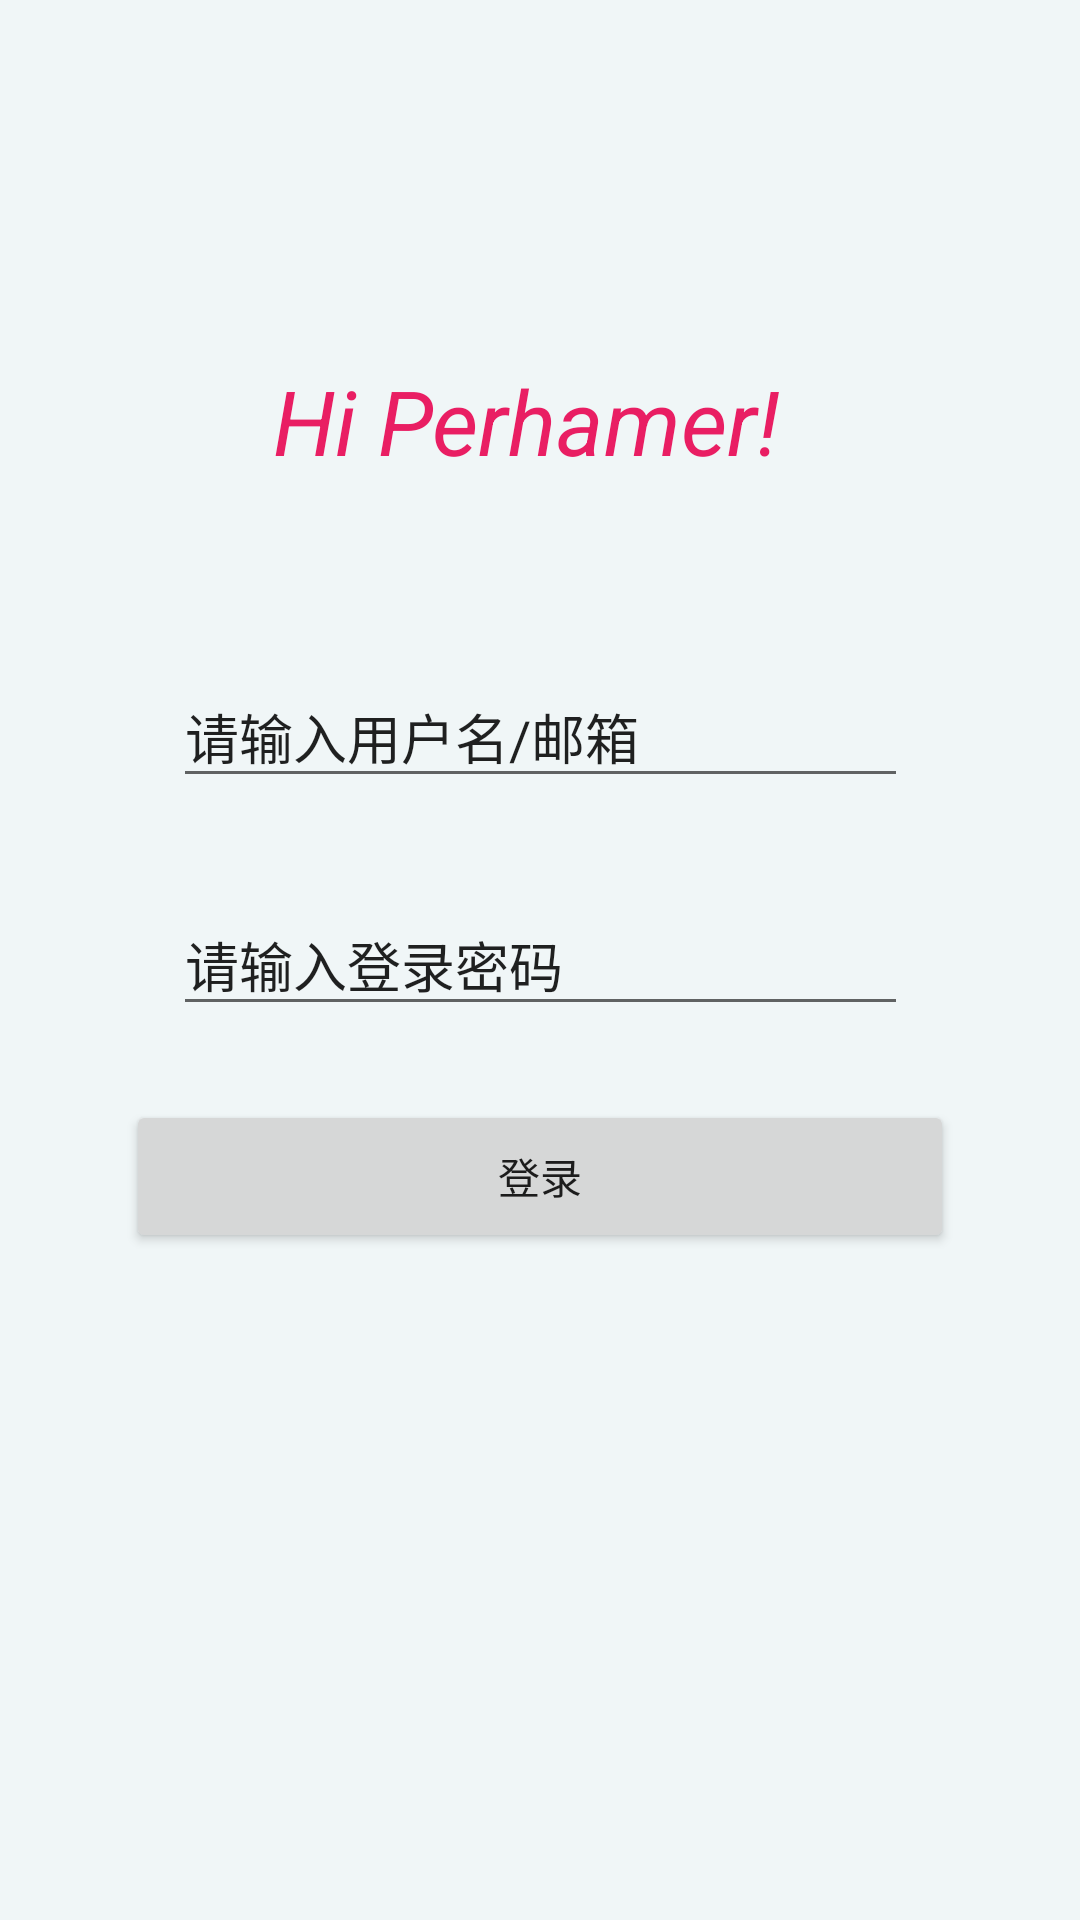

Write the Android layout XML for this screen, with the resource values it uses.
<!-- AndroidManifest.xml: application theme AppTheme -->
<!-- res/layout/activity_login.xml -->
<?xml version="1.0" encoding="utf-8"?>
<androidx.constraintlayout.widget.ConstraintLayout xmlns:android="http://schemas.android.com/apk/res/android"
                                                   xmlns:app="http://schemas.android.com/apk/res-auto"
                                                   xmlns:tools="http://schemas.android.com/tools"
                                                   android:layout_width="match_parent"
                                                   android:layout_height="match_parent"
                                                   android:background="@color/loginBackGroundColor"
        >

    <TextView
            android:id="@+id/textView5"
            android:layout_width="178dp"
            android:layout_height="40dp"
            android:text="@string/hiLogo"
            android:textColor="@color/PerColor"
            android:textSize="30sp"
            android:textStyle="italic"
            android:typeface="sans"
            app:layout_constraintTop_toTopOf="parent"
            app:layout_constraintStart_toStartOf="@+id/guideline2"
            app:layout_constraintEnd_toStartOf="@+id/guideline2"
            app:layout_constraintHorizontal_bias="0.505"
            android:layout_marginTop="120dp"/>

    <Button
            android:text="@string/loginBtn"
            android:layout_width="276dp"
            android:layout_height="51dp"
            android:id="@+id/loginBtn"
            app:layout_constraintStart_toStartOf="@+id/guideline2"
            app:layout_constraintHorizontal_bias="0.503"
            app:layout_constraintEnd_toStartOf="@+id/guideline2"
            app:layout_constraintBottom_toBottomOf="parent"
            app:layout_constraintTop_toBottomOf="@+id/loginPassInput"
            app:layout_constraintVertical_bias="0.1"/>

    <EditText
            android:layout_width="245dp"
            android:layout_height="44dp"
            android:inputType="textPersonName"
            android:text="@string/loginUserNameInputPlace"
            android:ems="10"
            android:id="@+id/loginUserNameInput"
            app:layout_constraintBottom_toTopOf="@+id/loginPassInput"
            android:layout_marginBottom="32dp"
            app:layout_constraintTop_toBottomOf="@+id/textView5"
            app:layout_constraintEnd_toStartOf="@+id/guideline2"
            app:layout_constraintVertical_bias="1.0"
            app:layout_constraintStart_toStartOf="@+id/guideline2"
            app:layout_constraintHorizontal_bias="0.5"
            android:textAppearance="@style/TextAppearance.AppCompat.Medium"
            style="@style/Widget.AppCompat.EditText"
            android:textAllCaps="false"
            tools:ignore="LabelFor"
            android:autofillHints=""/>

    <EditText
            android:layout_width="245dp"
            android:layout_height="44dp"
            android:inputType="textPersonName"
            android:text="@string/loginPassInputPlace"
            android:ems="10"
            android:id="@+id/loginPassInput"
            app:layout_constraintTop_toTopOf="parent"
            app:layout_constraintStart_toStartOf="@+id/guideline2"
            app:layout_constraintBottom_toBottomOf="parent"
            app:layout_constraintEnd_toStartOf="@+id/guideline2"
            app:layout_constraintHorizontal_bias="0.5"
            app:layout_constraintVertical_bias="0.5"
            tools:ignore="LabelFor"
            android:autofillHints=""/>

    <androidx.constraintlayout.widget.Guideline
            android:layout_width="wrap_content"
            android:layout_height="wrap_content"
            android:id="@+id/guideline2"
            android:orientation="vertical"
            app:layout_constraintGuide_percent="0.5"/>
</androidx.constraintlayout.widget.ConstraintLayout>
<!-- resources referenced by this layout -->
<resources>
  <color name="PerColor">#E91E63</color>
  <color name="loginBackGroundColor">#33C6E6E8</color>
  <string name="hiLogo">Hi Perhamer!</string>
  <string name="loginBtn">登录</string>
  <string name="loginPassInputPlace">请输入登录密码</string>
  <string name="loginUserNameInputPlace">请输入用户名/邮箱</string>
  <style name="AppTheme" parent="Theme.AppCompat.Light.DarkActionBar">
          
          <item name="colorPrimary">@color/colorPrimary</item>
          <item name="colorPrimaryDark">@color/colorPrimaryDark</item>
          <item name="colorAccent">@color/colorAccent</item>
      </style>
  <color name="colorPrimary">#6200EE</color>
  <color name="colorPrimaryDark">#3700B3</color>
  <color name="colorAccent">#03DAC5</color>
</resources>
